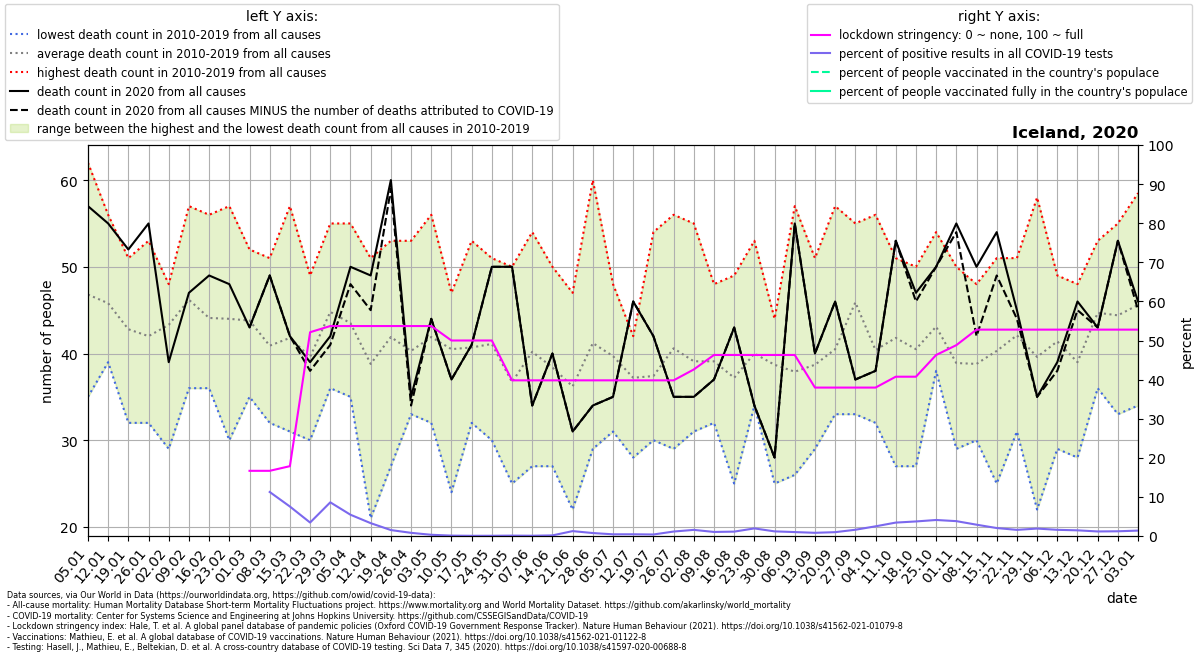

The table this chart was drawn from, first rows:
location, date, time, time_unit, deaths_2010_all_ages, deaths_2011_all_ages, deaths_2012_all_ages, deaths_2013_all_ages, deaths_2014_all_ages, deaths_2015_all_ages, deaths_2016_all_ages, deaths_2017_all_ages, deaths_2018_all_ages, deaths_2019_all_ages, deaths_2020_all_ages, deaths_2021_all_ages, new_deaths, new_cases_smoothed, new_tests_smoothed, stringency_index, people_vaccinated, people_fully_vaccinated, population, positive_test_percent
Iceland, 2020-01-05, 1, weekly, 39.0, 53.0, 57.0, 37.0, 53.0, 49.0, 44.0, 35.0, 62.0, 39.0, 57.0, 61.0, , , , , , , , 
Iceland, 2020-01-12, 2, weekly, 39.0, 44.0, 42.0, 54.0, 40.0, 42.0, 56.0, 53.0, 47.0, 41.0, 55.0, 57.0, , , , , , , , 
Iceland, 2020-01-19, 3, weekly, 42.0, 43.0, 43.0, 32.0, 46.0, 44.0, 51.0, 46.0, 41.0, 40.0, 52.0, 48.0, , , , , , , , 
Iceland, 2020-01-26, 4, weekly, 42.0, 40.0, 46.0, 37.0, 32.0, 48.0, 35.0, 53.0, 50.0, 37.0, 55.0, 42.0, , , , , , , , 
Iceland, 2020-02-02, 5, weekly, 29.0, 44.0, 37.0, 48.0, 47.0, 44.0, 46.0, 48.0, 47.0, 43.0, 39.0, 42.0, , , , , , , , 
Iceland, 2020-02-09, 6, weekly, 39.0, 46.0, 47.0, 51.0, 40.0, 57.0, 45.0, 55.0, 46.0, 36.0, 47.0, 46.0, , , , , , , , 
Iceland, 2020-02-16, 7, weekly, 41.0, 43.0, 40.0, 45.0, 36.0, 50.0, 39.0, 56.0, 44.0, 47.0, 49.0, 55.0, , , , , , , , 
Iceland, 2020-02-23, 8, weekly, 30.0, 48.0, 47.0, 41.0, 43.0, 47.0, 40.0, 46.0, 57.0, 41.0, 48.0, 46.0, , , , , , , , 
Iceland, 2020-03-01, 9, weekly, 36.0, 37.0, 52.0, 45.0, 50.0, 47.0, 39.0, 35.0, 50.0, 47.0, 43.0, 46.0, 0.0, , , 16.67, , , 343360, 
Iceland, 2020-03-08, 10, weekly, 39.0, 32.0, 34.0, 41.0, 41.0, 41.0, 51.0, 40.0, 43.0, 47.0, 49.0, 40.0, 0.0, 5.657, 50.25, 16.67, , , 343360, 11.26
Iceland, 2020-03-15, 11, weekly, 31.0, 41.0, 37.0, 38.0, 45.0, 46.0, 44.0, 42.0, 37.0, 57.0, 42.0, 42.0, 0.0, 11.35, 150.6, 17.86, , , 343360, 7.536
Iceland, 2020-03-22, 12, weekly, 30.0, 34.0, 37.0, 49.0, 38.0, 45.0, 42.0, 48.0, 36.0, 37.0, 39.0, 37.0, 1.0, 33.76, 981.1, 52.12, , , 343360, 3.44
Iceland, 2020-03-29, 13, weekly, 50.0, 39.0, 50.0, 37.0, 36.0, 42.0, 43.0, 48.0, 55.0, 48.0, 42.0, 52.0, 1.0, 65.67, 762.6, 53.7, , , 343360, 8.612
Iceland, 2020-04-05, 14, weekly, 55.0, 49.0, 36.0, 42.0, 36.0, 41.0, 48.0, 35.0, 55.0, 38.0, 50.0, 40.0, 2.0, 68.96, 1268, 53.7, , , 343360, 5.437
Iceland, 2020-04-12, 15, weekly, 40.0, 33.0, 21.0, 40.0, 32.0, 39.0, 47.0, 43.0, 51.0, 42.0, 49.0, 54.0, 4.0, 50.0, 1522, 53.7, , , 343360, 3.284
Iceland, 2020-04-19, 16, weekly, 37.0, 27.0, 40.0, 37.0, 35.0, 47.0, 53.0, 51.0, 45.0, 47.0, 60.0, 45.0, 1.0, 14.39, 947.0, 53.7, , , 343360, 1.519
Iceland, 2020-04-26, 17, weekly, 40.0, 33.0, 35.0, 39.0, 34.0, 41.0, 49.0, 38.0, 41.0, 53.0, 35.0, 47.0, 1.0, 6.408, 794.1, 53.7, , , 343360, 0.8069
Iceland, 2020-05-03, 18, weekly, 46.0, 45.0, 34.0, 56.0, 37.0, 41.0, 37.0, 46.0, 32.0, 45.0, 44.0, 53.0, 0.0, 1.633, 524.4, 53.7, , , 343360, 0.3113
Iceland, 2020-05-10, 19, weekly, 47.0, 40.0, 24.0, 43.0, 43.0, 37.0, 39.0, 45.0, 43.0, 44.0, 37.0, 41.0, 0.0, 0.5103, 543.4, 50.0, , , 343360, 0.0939
Iceland, 2020-05-17, 20, weekly, 43.0, 32.0, 44.0, 41.0, 36.0, 53.0, 34.0, 40.0, 38.0, 46.0, 41.0, 40.0, 0.0, 0.2247, 459.1, 50.0, , , 343360, 0.04894
Iceland, 2020-05-24, 21, weekly, 37.0, 37.0, 41.0, 30.0, 48.0, 50.0, 40.0, 41.0, 51.0, 36.0, 50.0, 35.0, 0.0, 0.1839, 318.6, 50.0, , , 343360, 0.05771
Iceland, 2020-05-31, 22, weekly, 32.0, 37.0, 25.0, 31.0, 29.0, 39.0, 45.0, 41.0, 50.0, 38.0, 50.0, 38.0, 0.0, 0.286, 302.0, 39.81, , , 343360, 0.0947
Iceland, 2020-06-07, 23, weekly, 44.0, 29.0, 27.0, 33.0, 44.0, 37.0, 45.0, 44.0, 54.0, 45.0, 34.0, 45.0, 0.0, 0.1634, 248.4, 39.81, , , 343360, 0.06578
Iceland, 2020-06-14, 24, weekly, 50.0, 37.0, 27.0, 34.0, 38.0, 41.0, 40.0, 40.0, 35.0, 42.0, 40.0, 52.0, 0.0, 0.2043, 133.1, 39.81, , , 343360, 0.1534
Iceland, 2020-06-21, 25, weekly, 22.0, 37.0, 39.0, 43.0, 34.0, 32.0, 33.0, 47.0, 36.0, 39.0, 31.0, 44.0, 0.0, 0.8366, 67.0, 39.81, , , 343360, 1.249
Iceland, 2020-06-28, 26, weekly, 38.0, 29.0, 38.0, 33.0, 39.0, 32.0, 48.0, 43.0, 52.0, 60.0, 34.0, 45.0, 0.0, 0.6529, 86.43, 39.81, , , 343360, 0.7554
Iceland, 2020-07-05, 27, weekly, 33.0, 33.0, 31.0, 48.0, 37.0, 42.0, 46.0, 47.0, 40.0, 40.0, 35.0, 43.0, 0.0, 1.327, 307.7, 39.81, , , 343360, 0.4312
Iceland, 2020-07-12, 28, weekly, 39.0, 40.0, 28.0, 33.0, 41.0, 35.0, 41.0, 35.0, 38.0, 42.0, 46.0, 47.0, 0.0, 0.7963, 181.4, 39.81, , , 343360, 0.4389
Iceland, 2020-07-19, 29, weekly, 38.0, 33.0, 36.0, 40.0, 31.0, 33.0, 54.0, 46.0, 33.0, 30.0, 42.0, 38.0, 0.0, 0.4491, 116.3, 39.81, , , 343360, 0.3862
Iceland, 2020-07-26, 30, weekly, 36.0, 29.0, 41.0, 39.0, 36.0, 56.0, 43.0, 40.0, 30.0, 56.0, 35.0, 56.0, 0.0, 0.8161, 71.57, 39.81, , , 343360, 1.14
Iceland, 2020-08-02, 31, weekly, 40.0, 40.0, 35.0, 41.0, 55.0, 42.0, 33.0, 31.0, 41.0, 33.0, 35.0, 46.0, 0.0, 4.837, 308.9, 42.59, , , 343360, 1.566
Iceland, 2020-08-09, 32, weekly, 48.0, 37.0, 38.0, 41.0, 33.0, 32.0, 43.0, 38.0, 45.0, 36.0, 37.0, 47.0, 0.0, 8.714, 840.7, 46.3, , , 343360, 1.037
Iceland, 2020-08-16, 33, weekly, 30.0, 41.0, 36.0, 36.0, 34.0, 49.0, 44.0, 40.0, 25.0, 37.0, 43.0, 44.0, 0.0, 6.429, 575.3, 46.3, , , 343360, 1.117
Iceland, 2020-08-23, 34, weekly, 37.0, 34.0, 42.0, 35.0, 34.0, 46.0, 37.0, 44.0, 38.0, 53.0, 34.0, 45.0, 0.0, 8.51, 438.4, 46.3, , , 343360, 1.941
Iceland, 2020-08-30, 35, weekly, 38.0, 43.0, 40.0, 43.0, 44.0, 25.0, 42.0, 40.0, 36.0, 36.0, 28.0, 36.0, 0.0, 6.694, 565.3, 46.3, , , 343360, 1.184
Iceland, 2020-09-06, 36, weekly, 35.0, 34.0, 26.0, 57.0, 31.0, 48.0, 37.0, 36.0, 41.0, 34.0, 55.0, 43.0, 0.0, 5.469, 544.7, 46.3, , , 343360, 1.004
Iceland, 2020-09-13, 37, weekly, 38.0, 29.0, 37.0, 39.0, 32.0, 38.0, 51.0, 45.0, 45.0, 33.0, 40.0, 43.0, 0.0, 4.224, 517.6, 37.96, , , 343360, 0.8162
Iceland, 2020-09-20, 38, weekly, 36.0, 40.0, 39.0, 37.0, 45.0, 38.0, 57.0, 35.0, 33.0, 45.0, 46.0, 32.0, 0.0, 10.0, 1020, 37.96, , , 343360, 0.9804
Iceland, 2020-09-27, 39, weekly, 44.0, 41.0, 33.0, 46.0, 45.0, 45.0, 55.0, 47.0, 50.0, 53.0, 37.0, 35.0, 0.0, 40.57, 2541, 37.96, , , 343360, 1.597
Iceland, 2020-10-04, 40, weekly, 38.0, 34.0, 36.0, 39.0, 45.0, 32.0, 47.0, 35.0, 42.0, 56.0, 38.0, 41.0, 0.0, 38.53, 1557, 37.96, , , 343360, 2.475
Iceland, 2020-10-11, 41, weekly, 41.0, 41.0, 47.0, 43.0, 34.0, 27.0, 41.0, 45.0, 51.0, 48.0, 53.0, 43.0, 0.0, 69.43, 2025, 40.74, , , 343360, 3.428
Iceland, 2020-10-18, 42, weekly, 47.0, 40.0, 44.0, 27.0, 36.0, 39.0, 50.0, 47.0, 37.0, 38.0, 47.0, 29.0, 1.0, 80.96, 2176, 40.74, , , 343360, 3.72
Iceland, 2020-10-25, 43, weekly, 42.0, 39.0, 38.0, 41.0, 41.0, 52.0, 48.0, 38.0, 54.0, 38.0, 50.0, 38.0, 0.0, 63.59, 1553, 46.29, , , 343360, 4.095
Iceland, 2020-11-01, 44, weekly, 29.0, 36.0, 32.0, 50.0, 35.0, 38.0, 40.0, 39.0, 40.0, 50.0, 55.0, , 1.0, 62.82, 1652, 48.81, , , 343360, 3.802
Iceland, 2020-11-08, 45, weekly, 38.0, 38.0, 37.0, 40.0, 43.0, 30.0, 48.0, 37.0, 39.0, 38.0, 50.0, , 8.0, 41.92, 1449, 52.78, , , 343360, 2.893
Iceland, 2020-11-15, 46, weekly, 25.0, 25.0, 41.0, 38.0, 39.0, 45.0, 49.0, 51.0, 45.0, 45.0, 54.0, , 5.0, 20.16, 992.0, 52.78, , , 343360, 2.033
Iceland, 2020-11-22, 47, weekly, 41.0, 44.0, 31.0, 47.0, 37.0, 43.0, 38.0, 47.0, 42.0, 51.0, 45.0, , 1.0, 12.49, 795.6, 52.78, , , 343360, 1.57
Iceland, 2020-11-29, 48, weekly, 37.0, 41.0, 22.0, 36.0, 40.0, 53.0, 30.0, 47.0, 32.0, 58.0, 35.0, , 0.0, 13.18, 694.0, 52.78, , , 343360, 1.9
Iceland, 2020-12-06, 49, weekly, 43.0, 29.0, 35.0, 49.0, 49.0, 35.0, 43.0, 43.0, 43.0, 45.0, 39.0, , 1.0, 15.63, 989.7, 52.78, , , 343360, 1.58
Iceland, 2020-12-13, 50, weekly, 41.0, 38.0, 33.0, 39.0, 28.0, 40.0, 48.0, 36.0, 41.0, 46.0, 46.0, , 1.0, 12.33, 850.0, 52.78, , , 343360, 1.45
Iceland, 2020-12-20, 51, weekly, 41.0, 53.0, 42.0, 50.0, 42.0, 45.0, 52.0, 44.0, 42.0, 36.0, 43.0, , 0.0, 9.755, 838.1, 52.78, , , 343360, 1.164
Iceland, 2020-12-27, 52, weekly, 49.0, 34.0, 47.0, 55.0, 49.0, 33.0, 45.0, 37.0, 46.0, 49.0, 53.0, , 0.0, 11.63, 962.7, 52.78, , , 343360, 1.208
Iceland, 2021-01-03, 53, weekly, , , , , , , , , , , 46.0, , 1.0, 10.08, 730.9, 52.78, 4956, , 343360, 1.379
